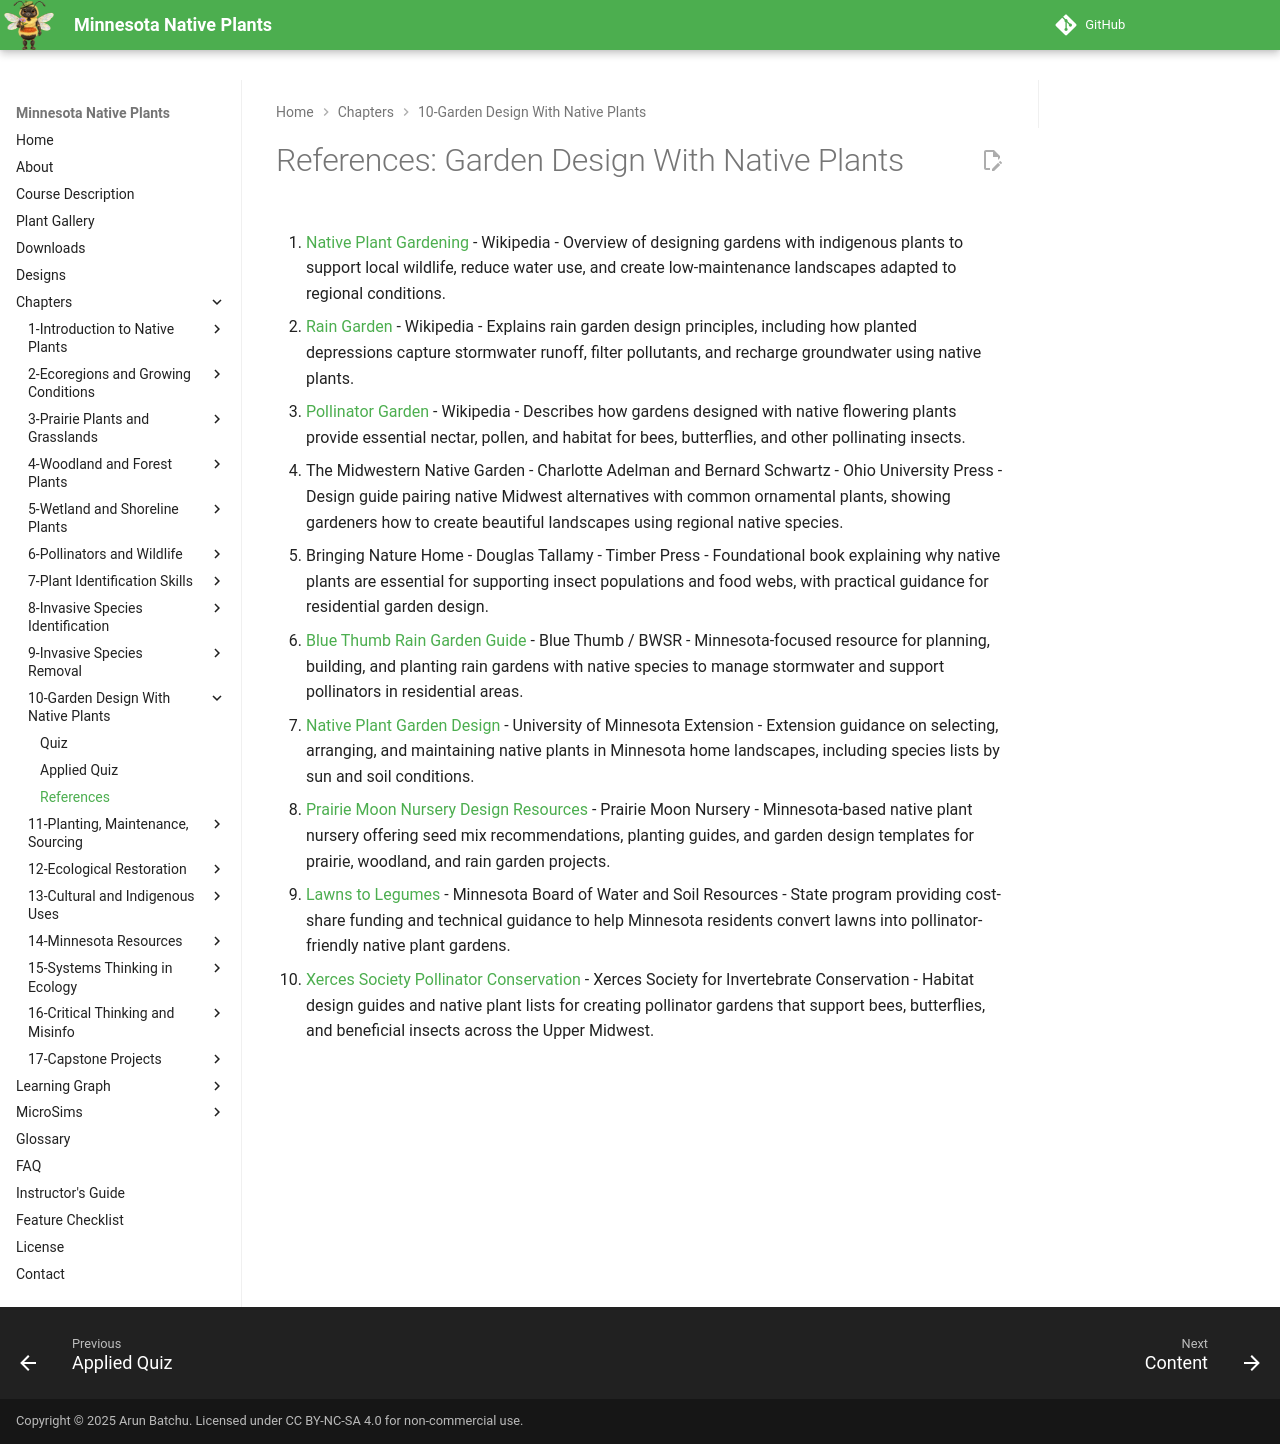

repository: arunbatchu/minnesota-native-plants · page: chapters/10-garden-design-native-plants/references/index.html · generator: mkdocs

# References: Garden Design With Native Plants

1. [Native Plant Gardening](https://en.wikipedia.org/wiki/Native_plant_gardening) - Wikipedia - Overview of designing gardens with indigenous plants to support local wildlife, reduce water use, and create low-maintenance landscapes adapted to regional conditions.

2. [Rain Garden](https://en.wikipedia.org/wiki/Rain_garden) - Wikipedia - Explains rain garden design principles, including how planted depressions capture stormwater runoff, filter pollutants, and recharge groundwater using native plants.

3. [Pollinator Garden](https://en.wikipedia.org/wiki/Pollinator_garden) - Wikipedia - Describes how gardens designed with native flowering plants provide essential nectar, pollen, and habitat for bees, butterflies, and other pollinating insects.

4. The Midwestern Native Garden - Charlotte Adelman and Bernard Schwartz - Ohio University Press - Design guide pairing native Midwest alternatives with common ornamental plants, showing gardeners how to create beautiful landscapes using regional native species.

5. Bringing Nature Home - Douglas Tallamy - Timber Press - Foundational book explaining why native plants are essential for supporting insect populations and food webs, with practical guidance for residential garden design.

6. [Blue Thumb Rain Garden Guide](https://bluethumb.org/rain-gardens/) - Blue Thumb / BWSR - Minnesota-focused resource for planning, building, and planting rain gardens with native species to manage stormwater and support pollinators in residential areas.

7. [Native Plant Garden Design](https://extension.umn.edu/landscape-design/landscaping-native-plants) - University of Minnesota Extension - Extension guidance on selecting, arranging, and maintaining native plants in Minnesota home landscapes, including species lists by sun and soil conditions.

8. [Prairie Moon Nursery Design Resources](https://www.prairiemoon.com/resources/) - Prairie Moon Nursery - Minnesota-based native plant nursery offering seed mix recommendations, planting guides, and garden design templates for prairie, woodland, and rain garden projects.

9. [Lawns to Legumes](https://bwsr.state.mn.us/l2l) - Minnesota Board of Water and Soil Resources - State program providing cost-share funding and technical guidance to help Minnesota residents convert lawns into pollinator-friendly native plant gardens.

10. [Xerces Society Pollinator Conservation](https://www.xerces.org/pollinator-conservation) - Xerces Society for Invertebrate Conservation - Habitat design guides and native plant lists for creating pollinator gardens that support bees, butterflies, and beneficial insects across the Upper Midwest.
